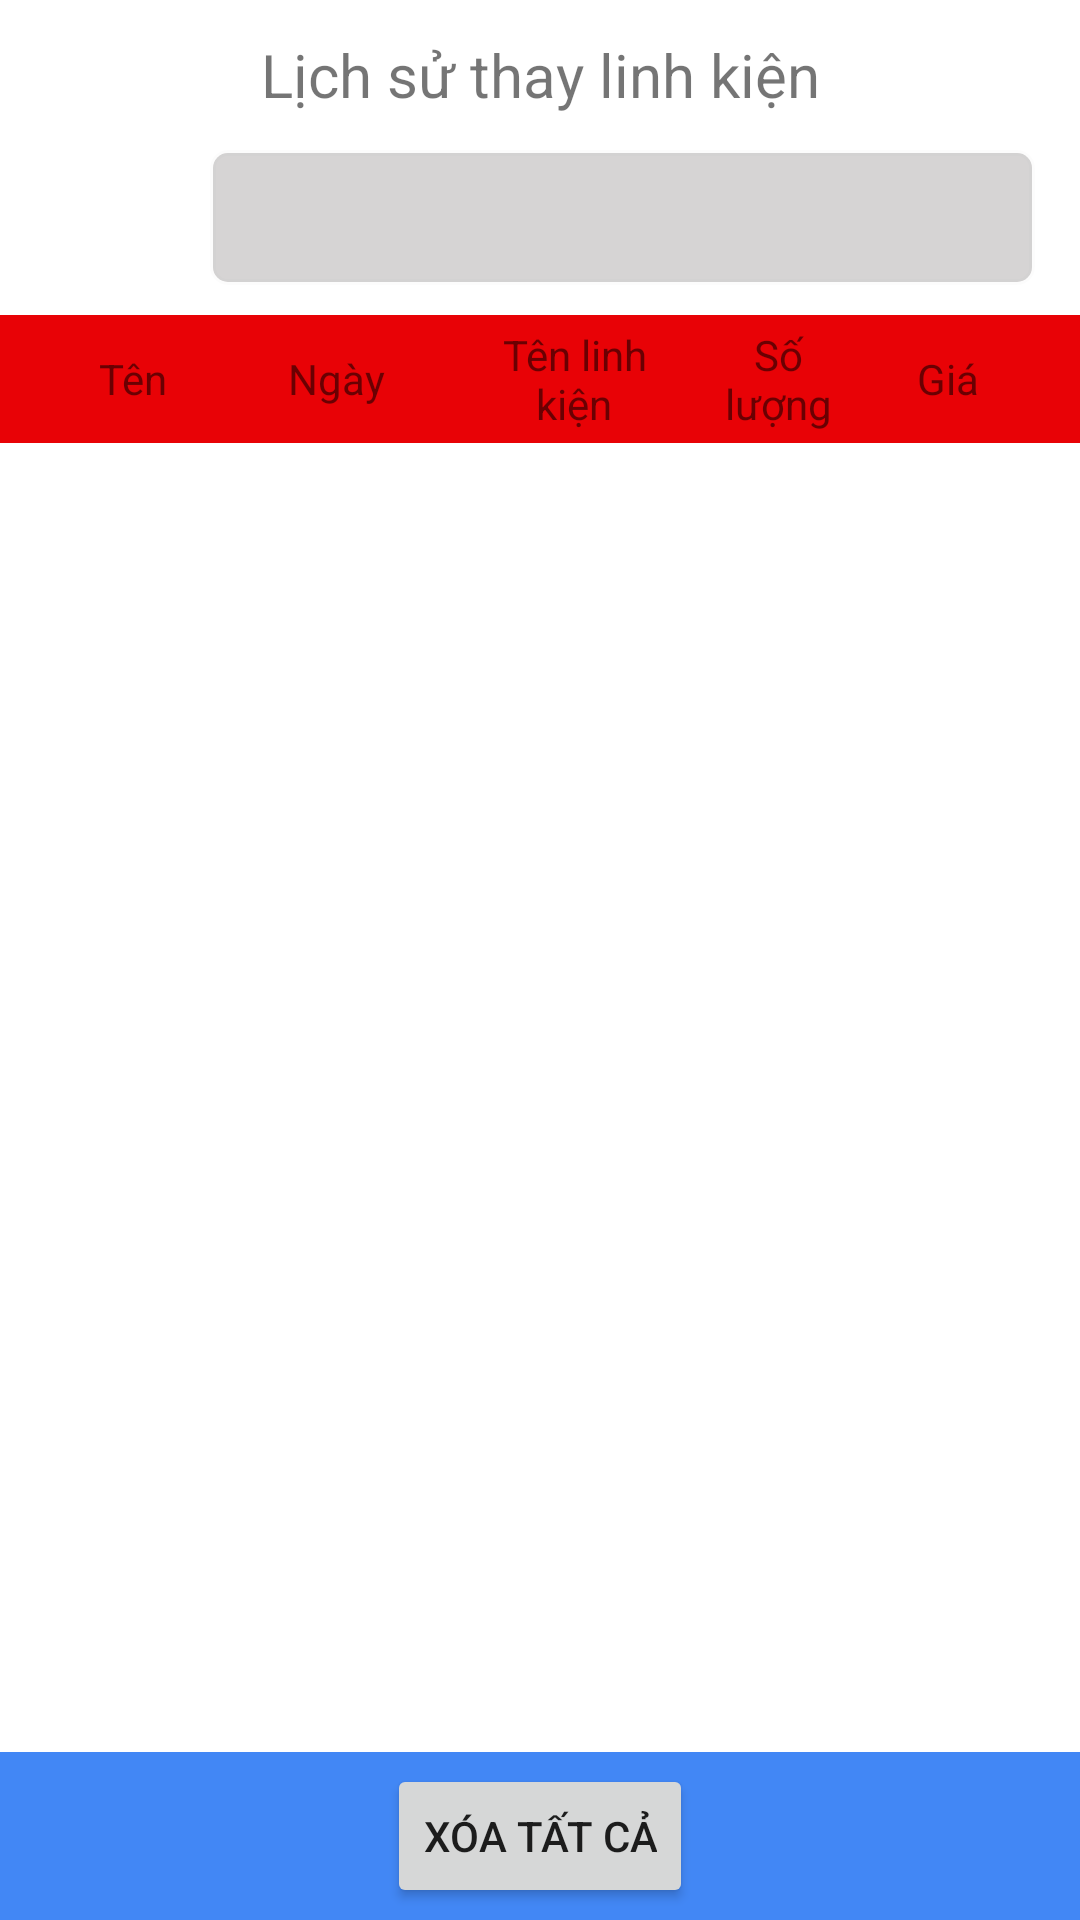

Write the Android layout XML for this screen, with the resource values it uses.
<!-- AndroidManifest.xml: application theme Theme.Final -->
<!-- res/layout/fragment_part.xml -->
<?xml version="1.0" encoding="utf-8"?>
<LinearLayout xmlns:android="http://schemas.android.com/apk/res/android"
    xmlns:tools="http://schemas.android.com/tools"
    android:layout_width="match_parent"
    android:layout_height="match_parent"
    tools:context=".Fragment.PartFragment"
    android:orientation="vertical">

    <LinearLayout
        android:layout_width="match_parent"
        android:layout_height="50dp"
        android:id="@+id/title"
        android:gravity="center"
        >

        <TextView
            android:id="@+id/textView4"
            android:layout_width="wrap_content"
            android:layout_height="wrap_content"
            android:layout_weight="1"
            android:layout_gravity="center"
            android:text="Lịch sử thay linh kiện"
            android:textSize="20dp"
            android:gravity="center"/>
    </LinearLayout>
    <LinearLayout
        android:layout_width="match_parent"
        android:layout_height="wrap_content"
        android:id="@+id/vehicle"
        android:layout_marginHorizontal="15dp"
        android:layout_marginBottom="10dp">

        <ImageView
            android:layout_width="45dp"
            android:layout_height="45dp"
            android:src="@drawable/searching"/>
        <Spinner
            android:id="@+id/spn"
            android:layout_width="match_parent"
            android:layout_height="match_parent"
            android:layout_marginLeft="10dp"
            android:background="@drawable/custom_input"
            android:gravity=""
            android:paddingLeft="10dp"/>
    </LinearLayout>

    <LinearLayout
        android:layout_width="match_parent"
        android:layout_height="wrap_content"
        android:layout_weight="1"
        android:gravity="center_vertical"
        android:paddingHorizontal="10dp"
        android:layout_marginHorizontal="0dp"
        android:background="@color/red">

        <TextView
            android:id="@+id/tvName"
            android:layout_width="0dp"
            android:layout_height="35dp"
            android:layout_weight="3"
            android:text="Tên"
            android:paddingStart="12dp"
            android:paddingEnd="12dp"
            android:gravity="center"
            />
        <TextView
            android:id="@+id/tvDate"
            android:layout_width="0dp"
            android:layout_height="35dp"
            android:layout_weight="3"
            android:text="Ngày"
            android:paddingStart="12dp"
            android:paddingEnd="12dp"
            android:gravity="center"
            />
        <TextView
            android:id="@+id/tvCapacity"
            android:layout_width="0dp"
            android:layout_height="35dp"
            android:hint=""
            android:layout_weight="4"
            android:text="Tên linh kiện"
            android:paddingStart="12dp"
            android:paddingEnd="12dp"
            android:gravity="center"
            />

        <TextView
            android:id="@+id/editCost"
            android:layout_width="0dp"
            android:layout_height="35dp"
            android:layout_weight="2"
            android:gravity="center"
            android:hint=""

            android:text="Số lượng" />

        <TextView
            android:id="@+id/tvKm"
            android:layout_width="0dp"
            android:layout_height="35dp"
            android:hint=""
            android:layout_weight="3"
            android:text="Giá"
            android:paddingStart="12dp"
            android:paddingEnd="12dp"
            android:gravity="center"
            />
    </LinearLayout>

    <androidx.recyclerview.widget.RecyclerView
        android:id="@+id/rvPart"
        android:layout_width="match_parent"
        android:layout_height="50dp"
        android:layout_weight="50"/>

    <LinearLayout
        android:layout_width="match_parent"
        android:layout_height="wrap_content"
        android:layout_weight="1"
        android:gravity="center"
        android:paddingHorizontal="10dp"
        android:layout_marginHorizontal="0dp"
        android:background="@color/title">
        <Button
            android:layout_width="wrap_content"
            android:layout_height="wrap_content"
            android:text="Xóa tất cả"
            android:id="@+id/btnDeleteAll"
            />
    </LinearLayout>


</LinearLayout>
<!-- resources referenced by this layout -->
<resources>
  <color name="red">#e80206</color>
  <color name="title">#4287f5</color>
  <!-- drawable custom_input (drawable) -->
  <?xml version="1.0" encoding="utf-8"?>
  <selector xmlns:android="http://schemas.android.com/apk/res/android">
      <item
          android:state_enabled="false"
          android:state_focused="false">
          <shape android:shape="rectangle">
              <solid android:color="@color/textBackground"/>
              <corners android:radius="5dp" />
              <stroke
                  android:color="@color/cardview_shadow_end_color"
                  android:width="2dp"/>
          </shape>
      </item>
  
  
  
  </selector>
  <style name="Theme.Final" parent="Theme.MaterialComponents.DayNight.NoActionBar">
          
          <item name="colorPrimary">@color/purple_500</item>
          <item name="colorPrimaryVariant">@color/purple_700</item>
          <item name="colorOnPrimary">@color/white</item>
          
          <item name="colorSecondary">@color/teal_200</item>
          <item name="colorSecondaryVariant">@color/teal_700</item>
          <item name="colorOnSecondary">@color/black</item>
          
          <item name="android:statusBarColor" tools:targetApi="l">?attr/colorPrimaryVariant</item>
          
      </style>
  <color name="textBackground">#d6d4d4</color>
  <color name="purple_500">#FF6200EE</color>
  <color name="purple_700">#FF3700B3</color>
  <color name="white">#FFFFFFFF</color>
  <color name="teal_200">#FF03DAC5</color>
  <color name="teal_700">#FF018786</color>
  <color name="black">#FF000000</color>
</resources>
